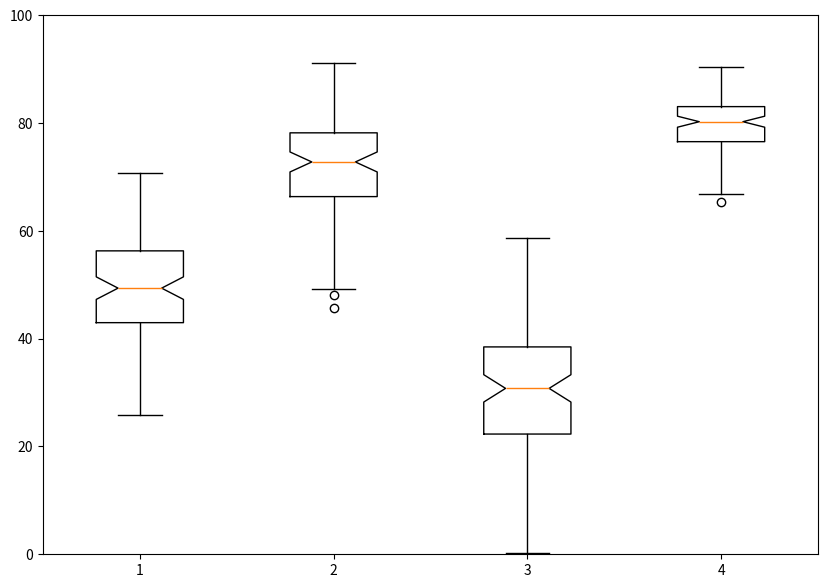

Python code for this plot:
# ex7. hstack 사용해서 행렬 붙이기
import matplotlib.pyplot as plt
import numpy as np

fig, ax = plt.subplots(figsize=(7,7))

n_student = 100
math_scores = np.random.normal(loc=50, scale=10,size=(100,1))
chem_scores = np.random.normal(loc=70, scale=10, size=(n_student, 1))
phy_scores = np.random.normal(loc=30, scale=12, size=(n_student, 1))
pro_scores = np.random.normal(loc=80, scale=5, size=(n_student, 1))

data = np.hstack((math_scores, chem_scores, phy_scores, pro_scores))

fig, ax = plt.subplots(figsize=(10,7))
ax.set_ylim([0,100])

ax.boxplot(data,
           notch=True)

plt.show()